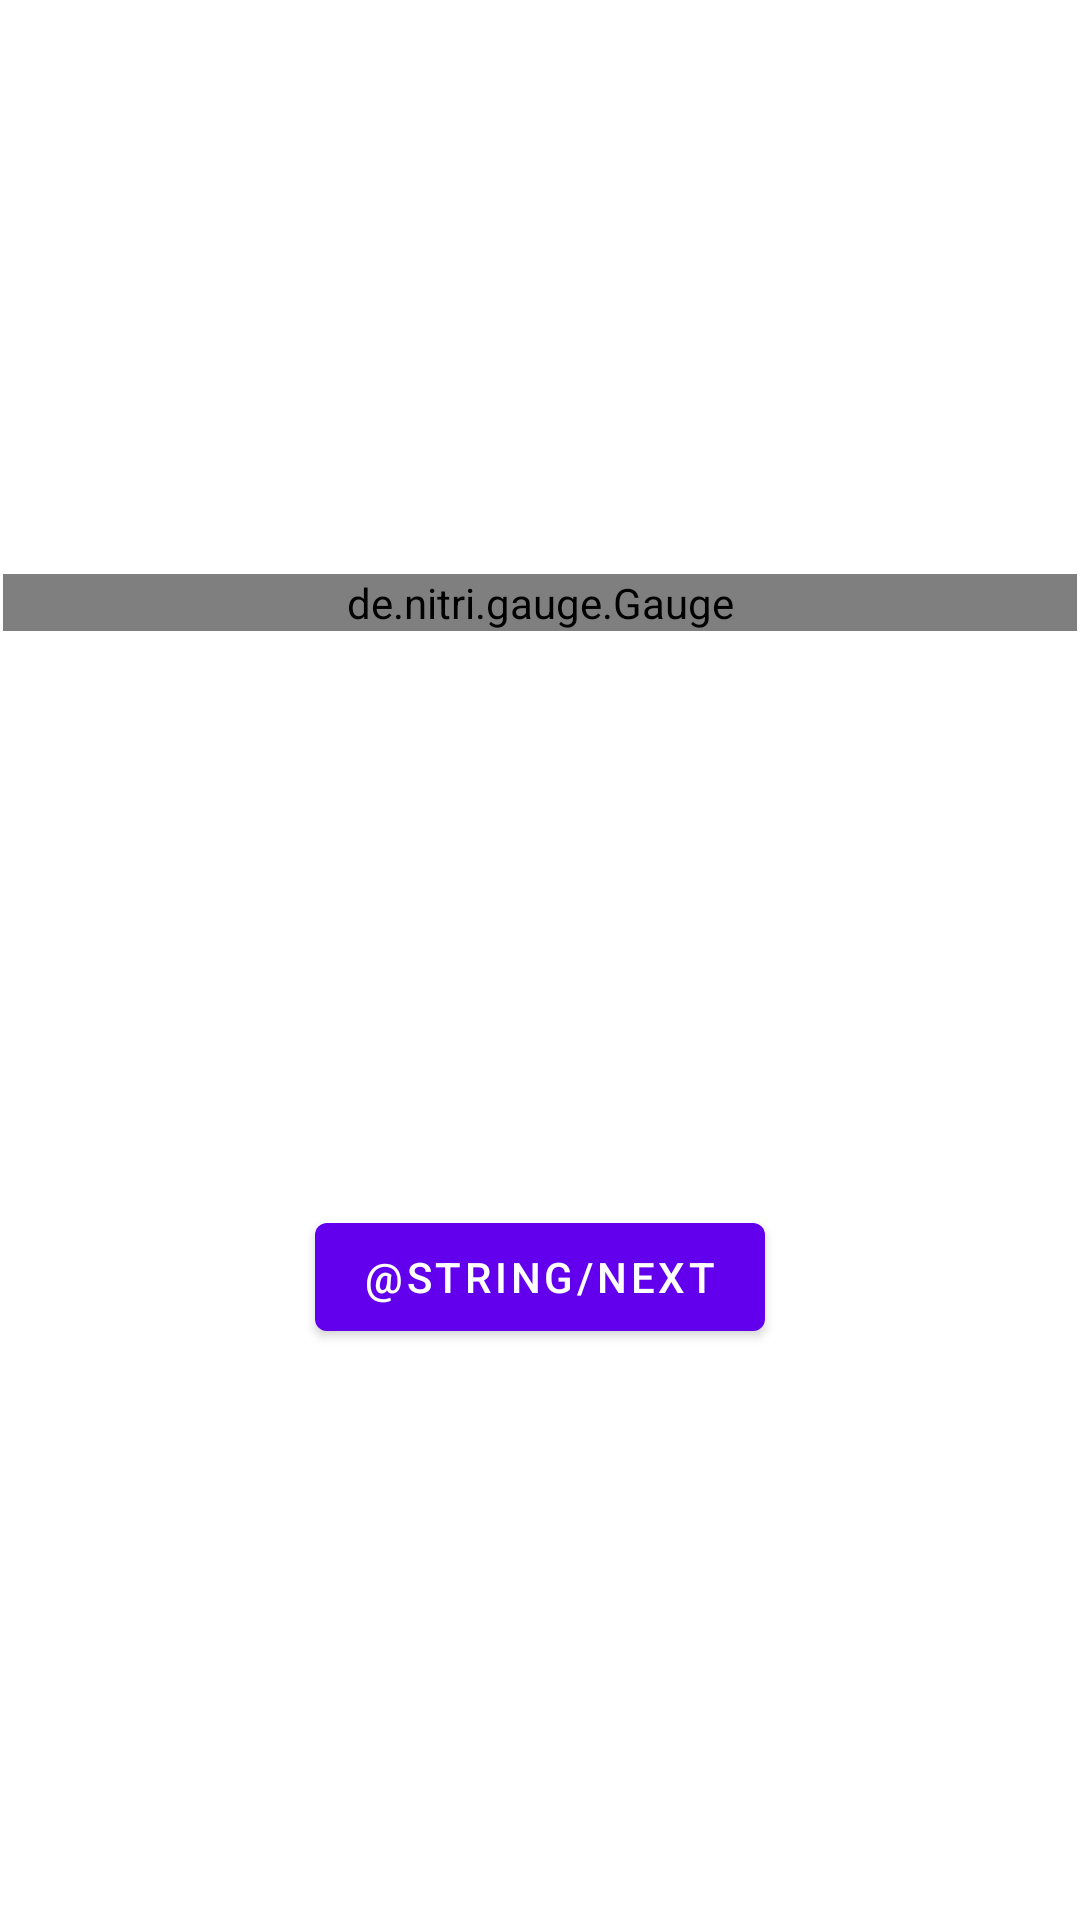

Layout XML and referenced resources for this Android screen:
<!-- AndroidManifest.xml: application theme Theme.UilleannTuner -->
<!-- res/layout/fragment_first.xml -->
<?xml version="1.0" encoding="utf-8"?>
<androidx.constraintlayout.widget.ConstraintLayout xmlns:android="http://schemas.android.com/apk/res/android"
    xmlns:app="http://schemas.android.com/apk/res-auto"
    xmlns:tools="http://schemas.android.com/tools"
    android:layout_width="match_parent"
    android:layout_height="match_parent"
    xmlns:gauge="http://schemas.android.com/apk/res-auto"
    tools:context=".FirstFragment">

    <de.nitri.gauge.Gauge
        android:id="@+id/gauge_first"
        android:layout_width="0dp"
        android:layout_height="wrap_content"
        android:layout_gravity="center"
        android:layout_marginStart="1dp"
        android:layout_marginTop="1dp"
        android:layout_marginEnd="1dp"
        android:layout_marginBottom="1dp"
        app:layout_constraintBottom_toTopOf="@id/button_first"
        app:layout_constraintEnd_toEndOf="parent"
        app:layout_constraintStart_toStartOf="parent"
        app:layout_constraintTop_toTopOf="parent"
        gauge:initialValue="0"
        gauge:maxValue="50"
        gauge:minValue="-50"
        gauge:totalNicks="100"
        gauge:valuePerNick="1" />

    <Button
        android:id="@+id/button_first"
        android:layout_width="wrap_content"
        android:layout_height="wrap_content"
        android:text="@string/next"
        app:layout_constraintBottom_toBottomOf="parent"
        app:layout_constraintEnd_toEndOf="parent"
        app:layout_constraintStart_toStartOf="parent"
        app:layout_constraintTop_toBottomOf="@id/gauge_first" />
</androidx.constraintlayout.widget.ConstraintLayout>
<!-- resources referenced by this layout -->
<resources>
  <style name="Theme.UilleannTuner" parent="Theme.MaterialComponents.DayNight.DarkActionBar">
          
          <item name="colorPrimary">@color/purple_500</item>
          <item name="colorPrimaryVariant">@color/purple_700</item>
          <item name="colorOnPrimary">@color/white</item>
          
          <item name="colorSecondary">@color/teal_200</item>
          <item name="colorSecondaryVariant">@color/teal_700</item>
          <item name="colorOnSecondary">@color/black</item>
          
          <item name="android:statusBarColor">?attr/colorPrimaryVariant</item>
          
      </style>
  <!-- not gathered from this repository: default colours our renderer supplied (Android Studio template values) -->
  <color name="purple_500">#FF6200EE</color>
  <color name="purple_700">#FF3700B3</color>
  <color name="teal_200">#FF03DAC5</color>
  <color name="teal_700">#FF018786</color>
  <color name="black">#FF000000</color>
  <color name="white">#FFFFFFFF</color>
</resources>
